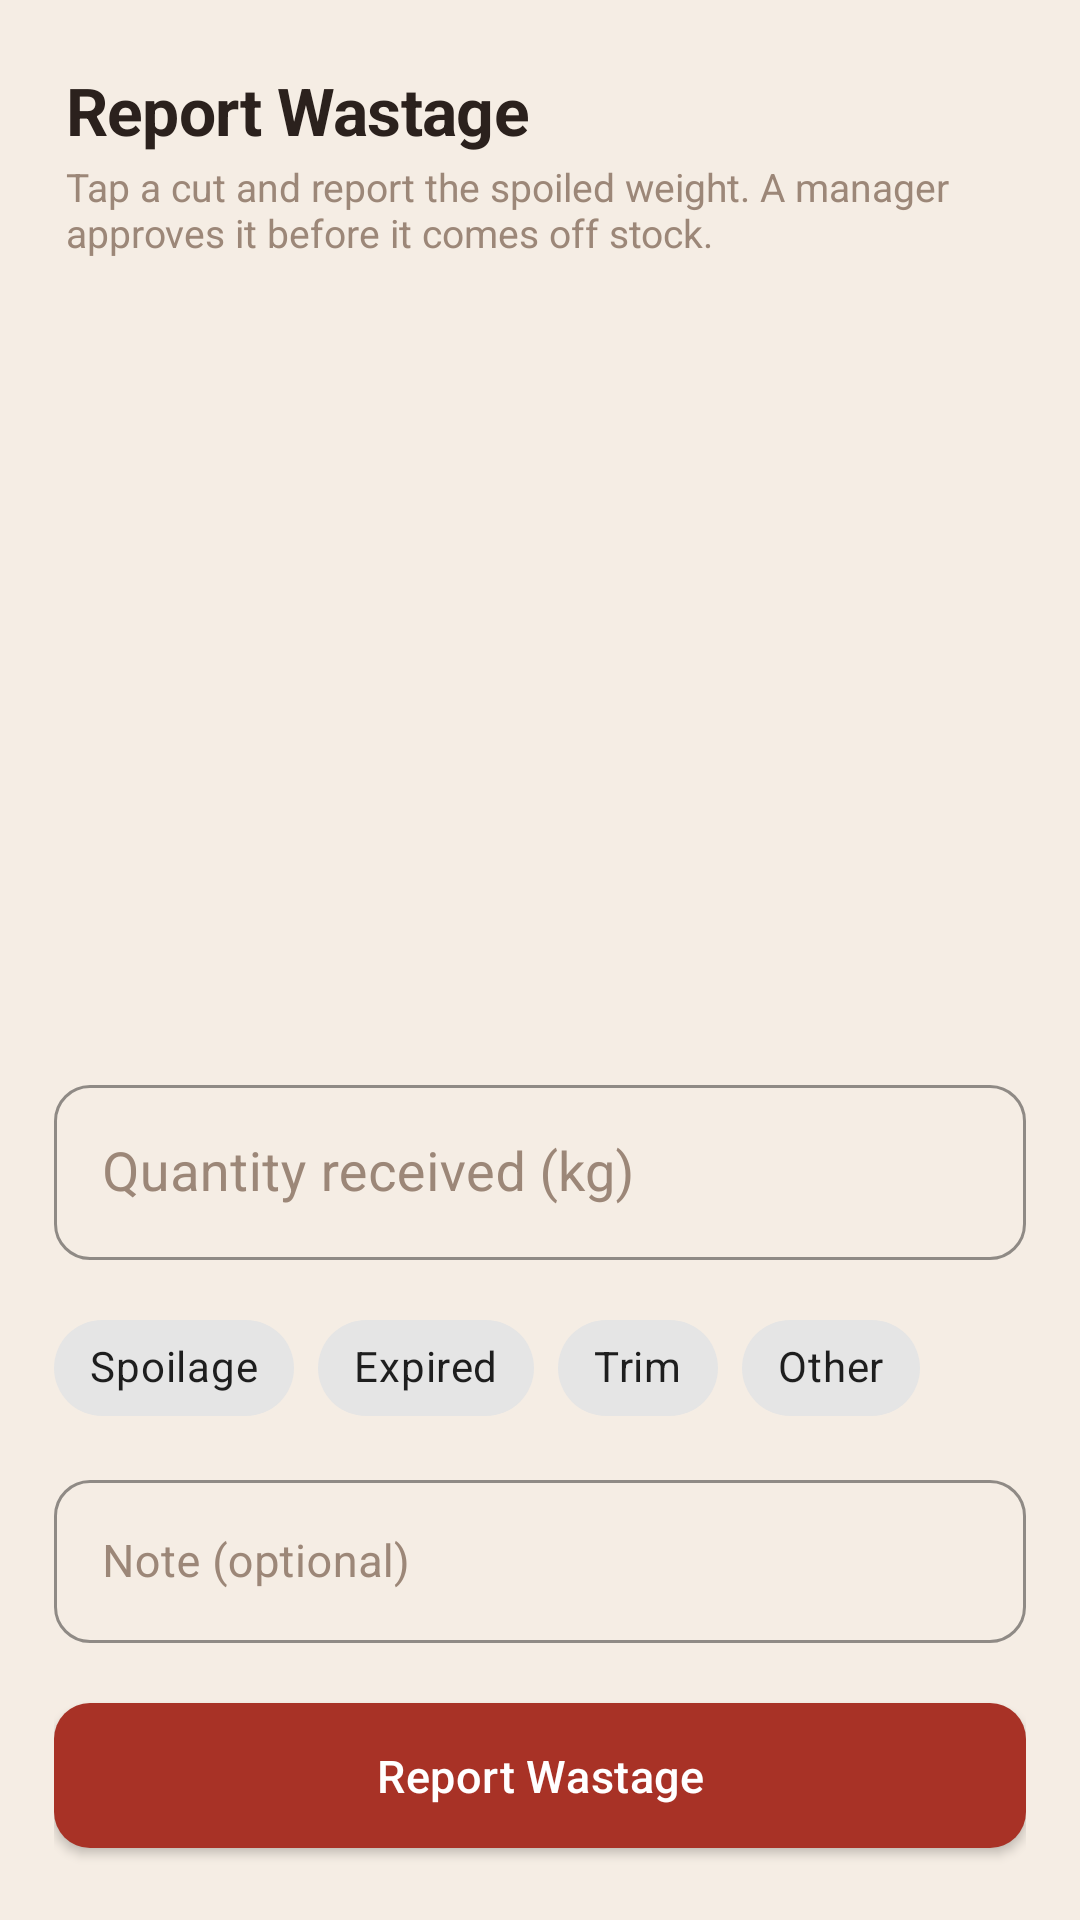

Reconstruct the res/layout file that produces this screen, plus the resources it refers to.
<!-- AndroidManifest.xml: application theme Theme.SBIMS -->
<!-- res/layout/activity_wastage.xml -->
<?xml version="1.0" encoding="utf-8"?>
<LinearLayout xmlns:android="http://schemas.android.com/apk/res/android"
    xmlns:app="http://schemas.android.com/apk/res-auto"
    android:layout_width="match_parent"
    android:layout_height="match_parent"
    android:orientation="vertical"
    android:background="@color/bg">

    <LinearLayout
        android:layout_width="match_parent"
        android:layout_height="wrap_content"
        android:orientation="vertical"
        android:padding="22dp"
        android:paddingBottom="6dp">

        <TextView
            android:layout_width="wrap_content"
            android:layout_height="wrap_content"
            android:text="@string/wastage_title"
            android:textSize="22sp"
            android:textStyle="bold"
            android:textColor="@color/ink"
            android:letterSpacing="-0.01" />

        <TextView
            android:layout_width="wrap_content"
            android:layout_height="wrap_content"
            android:text="@string/wastage_subtitle"
            android:textColor="@color/muted"
            android:textSize="13sp"
            android:layout_marginTop="2dp" />
    </LinearLayout>

    <androidx.recyclerview.widget.RecyclerView
        android:id="@+id/productRecyclerView"
        android:layout_width="match_parent"
        android:layout_height="0dp"
        android:layout_weight="1"
        android:paddingHorizontal="16dp"
        android:clipToPadding="false" />

    <LinearLayout
        android:layout_width="match_parent"
        android:layout_height="wrap_content"
        android:orientation="vertical"
        android:background="@drawable/bg_card"
        android:elevation="8dp"
        android:padding="18dp">

        <com.google.android.material.textfield.TextInputLayout
            android:layout_width="match_parent"
            android:layout_height="wrap_content"
            android:layout_marginBottom="12dp"
            style="@style/Widget.SBIMS.TextInputLayout">

            <com.google.android.material.textfield.TextInputEditText
                android:id="@+id/quantityInput"
                android:layout_width="match_parent"
                android:layout_height="wrap_content"
                android:hint="@string/hint_quantity_kg"
                android:inputType="numberDecimal"
                android:textSize="18sp"
                android:textColor="@color/ink" />
        </com.google.android.material.textfield.TextInputLayout>

        <com.google.android.material.chip.ChipGroup
            android:id="@+id/reasonChipGroup"
            android:layout_width="match_parent"
            android:layout_height="wrap_content"
            android:layout_marginBottom="8dp"
            app:singleSelection="true"
            app:selectionRequired="true">

            <com.google.android.material.chip.Chip
                android:id="@+id/reasonSpoilage"
                style="@style/Widget.MaterialComponents.Chip.Choice"
                android:layout_width="wrap_content"
                android:layout_height="wrap_content"
                android:text="@string/reason_spoilage" />

            <com.google.android.material.chip.Chip
                android:id="@+id/reasonExpiry"
                style="@style/Widget.MaterialComponents.Chip.Choice"
                android:layout_width="wrap_content"
                android:layout_height="wrap_content"
                android:text="@string/reason_expiry" />

            <com.google.android.material.chip.Chip
                android:id="@+id/reasonTrim"
                style="@style/Widget.MaterialComponents.Chip.Choice"
                android:layout_width="wrap_content"
                android:layout_height="wrap_content"
                android:text="@string/reason_trim" />

            <com.google.android.material.chip.Chip
                android:id="@+id/reasonOther"
                style="@style/Widget.MaterialComponents.Chip.Choice"
                android:layout_width="wrap_content"
                android:layout_height="wrap_content"
                android:text="@string/reason_other" />
        </com.google.android.material.chip.ChipGroup>

        <com.google.android.material.textfield.TextInputLayout
            android:layout_width="match_parent"
            android:layout_height="wrap_content"
            android:layout_marginBottom="14dp"
            style="@style/Widget.SBIMS.TextInputLayout">

            <com.google.android.material.textfield.TextInputEditText
                android:id="@+id/noteInput"
                android:layout_width="match_parent"
                android:layout_height="wrap_content"
                android:hint="@string/hint_wastage_note"
                android:inputType="text"
                android:maxLength="255"
                android:textSize="15sp"
                android:textColor="@color/ink" />
        </com.google.android.material.textfield.TextInputLayout>

        <com.google.android.material.button.MaterialButton
            android:id="@+id/saveWastageButton"
            android:layout_width="match_parent"
            android:layout_height="wrap_content"
            style="@style/Widget.SBIMS.Button.Danger"
            android:text="@string/action_save_wastage" />

    </LinearLayout>

</LinearLayout>
<!-- resources referenced by this layout -->
<resources>
  <color name="bg">#F5EDE4</color>
  <color name="ink">#2B211D</color>
  <color name="muted">#9C8778</color>
  <string name="action_save_wastage">Report Wastage</string>
  <string name="hint_quantity_kg">Quantity received (kg)</string>
  <string name="hint_wastage_note">Note (optional)</string>
  <string name="reason_expiry">Expired</string>
  <string name="reason_other">Other</string>
  <string name="reason_spoilage">Spoilage</string>
  <string name="reason_trim">Trim</string>
  <string name="wastage_subtitle">Tap a cut and report the spoiled weight. A manager approves it before it comes off stock.</string>
  <string name="wastage_title">Report Wastage</string>
  <style name="Widget.SBIMS.Button.Danger">
          <item name="backgroundTint">@color/danger</item>
      </style>
  <style name="Widget.SBIMS.TextInputLayout" parent="Widget.MaterialComponents.TextInputLayout.OutlinedBox">
          <item name="boxCornerRadiusTopStart">12dp</item>
          <item name="boxCornerRadiusTopEnd">12dp</item>
          <item name="boxCornerRadiusBottomStart">12dp</item>
          <item name="boxCornerRadiusBottomEnd">12dp</item>
          <item name="boxStrokeColor">@color/brand</item>
          <item name="hintTextColor">@color/ink_soft</item>
          <item name="boxStrokeWidth">1dp</item>
          <item name="android:textColorHint">@color/muted</item>
      </style>
  <style name="Theme.SBIMS" parent="Theme.MaterialComponents.DayNight.NoActionBar">
          <item name="colorPrimary">@color/brand_deep</item>
          <item name="colorPrimaryDark">@color/dark</item>
          <item name="colorAccent">@color/brand</item>
          <item name="android:windowBackground">@color/bg</item>
          <item name="android:statusBarColor">@color/dark</item>
          <item name="android:windowLightStatusBar" tools:targetApi="23">false</item>
          <item name="materialButtonStyle">@style/Widget.SBIMS.Button</item>
          <item name="textInputStyle">@style/Widget.SBIMS.TextInputLayout</item>
      </style>
  <color name="danger">#A83226</color>
  <color name="brand">#A9302A</color>
  <color name="ink_soft">#5C463D</color>
  <color name="brand_deep">#7A1F1B</color>
  <color name="dark">#201B1A</color>
  <style name="Widget.SBIMS.Button" parent="Widget.MaterialComponents.Button">
          <item name="backgroundTint">@color/brand_deep</item>
          <item name="cornerRadius">12dp</item>
          <item name="android:textAllCaps">false</item>
          <item name="android:textSize">15sp</item>
          <item name="android:letterSpacing">0.01</item>
          <item name="android:paddingTop">14dp</item>
          <item name="android:paddingBottom">14dp</item>
      </style>
</resources>
